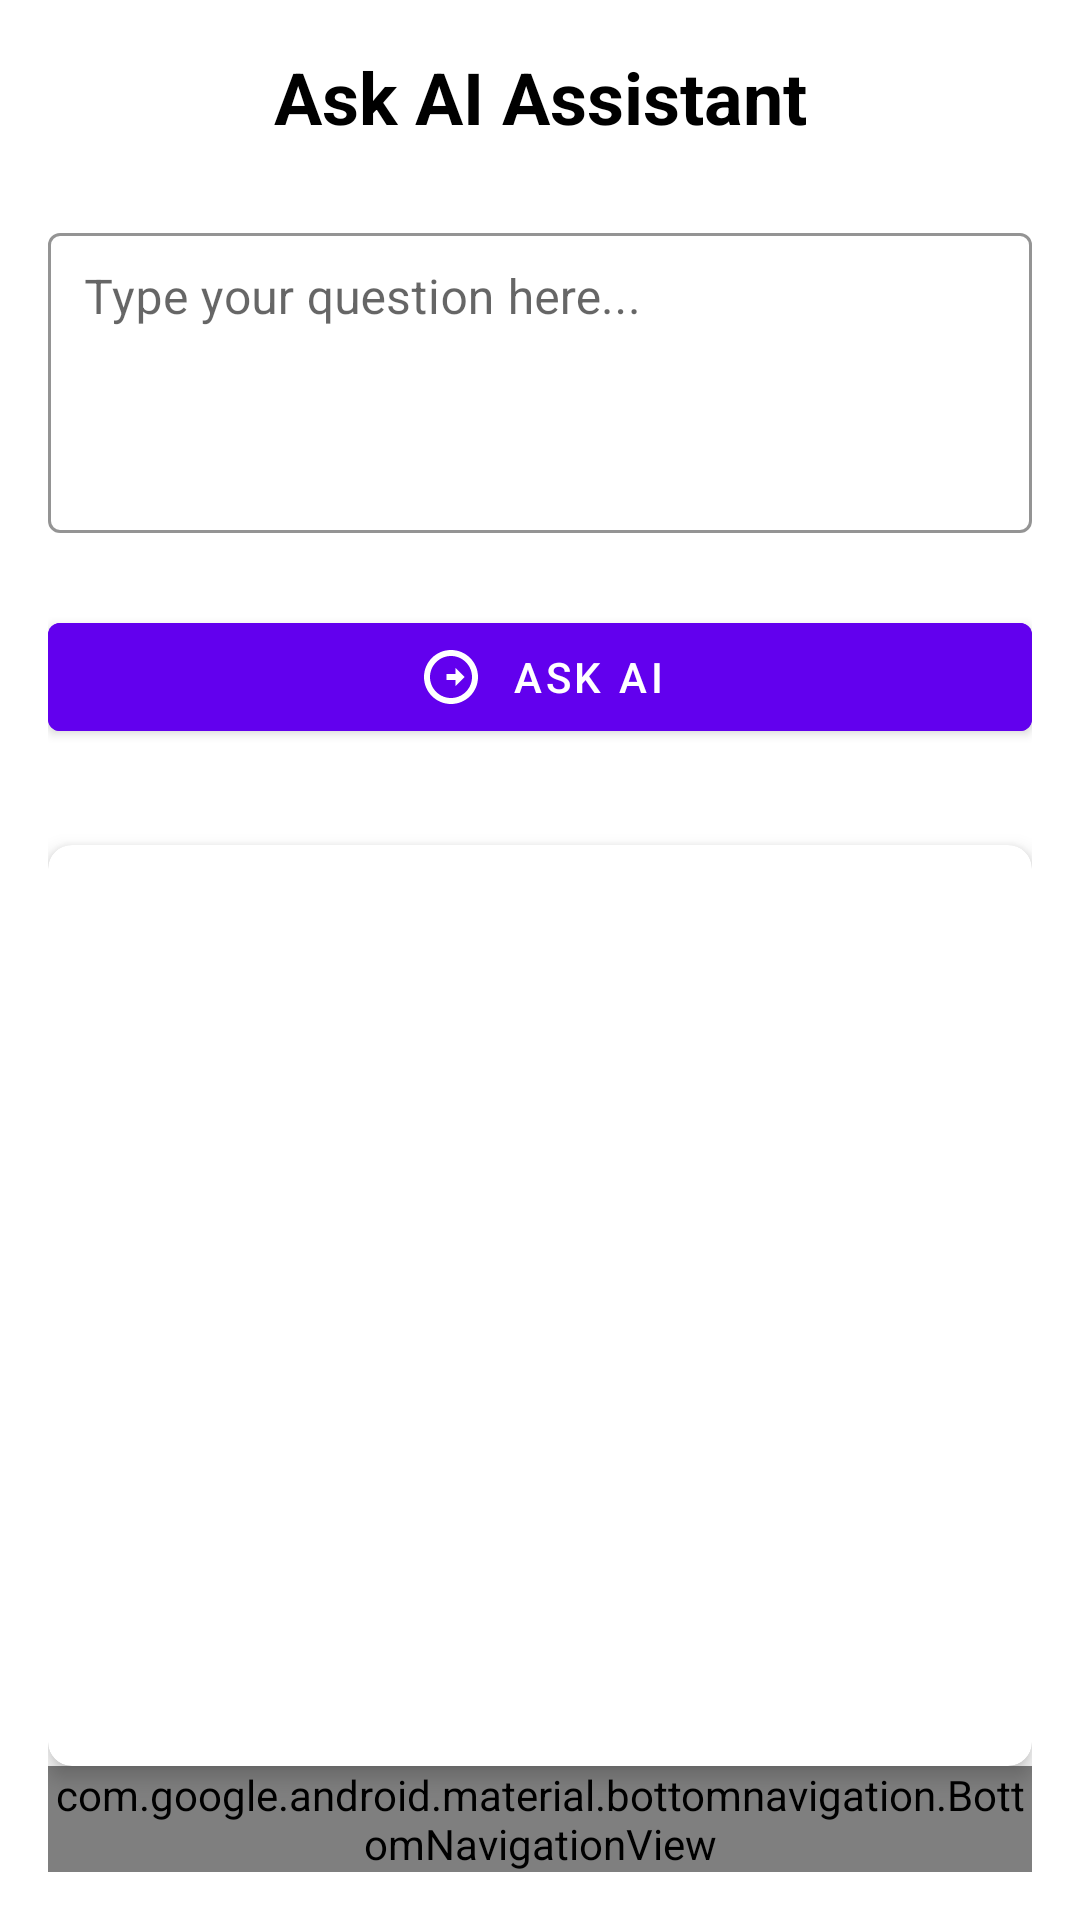

This screen was rendered from an Android layout file. Write that file and the resources it references.
<!-- AndroidManifest.xml: application theme Theme.HospitalManagement -->
<!-- res/layout/activity_admin_ai_support.xml -->
<?xml version="1.0" encoding="utf-8"?>
<LinearLayout xmlns:android="http://schemas.android.com/apk/res/android"
    xmlns:app="http://schemas.android.com/apk/res-auto"
    xmlns:tools="http://schemas.android.com/tools"
    android:layout_width="match_parent"
    android:layout_height="match_parent"
    android:orientation="vertical"
    android:padding="16dp"
    android:background="@android:color/white"
    tools:context=".admin.AdminAISupportActivity">

    <com.google.android.material.textview.MaterialTextView
        android:layout_width="match_parent"
        android:layout_height="wrap_content"
        android:text="Ask AI Assistant"
        android:textSize="24sp"
        android:textStyle="bold"
        android:textColor="@android:color/black"
        android:gravity="center"
        android:layout_marginBottom="24dp"/>

    <com.google.android.material.textfield.TextInputLayout
        android:layout_width="match_parent"
        android:layout_height="wrap_content"
        android:layout_marginBottom="8dp"
        style="@style/Widget.MaterialComponents.TextInputLayout.OutlinedBox"
        app:boxStrokeColor="@color/colorPrimary"
        app:hintTextColor="@color/colorPrimary">

        <com.google.android.material.textfield.TextInputEditText
            android:id="@+id/questionInput"
            android:layout_width="match_parent"
            android:layout_height="wrap_content"
            android:hint="Type your question here..."
            android:inputType="textMultiLine"
            android:minHeight="100dp"
            android:gravity="top|start"
            android:padding="12dp"
            android:textColor="@android:color/black"
            android:textColorHint="@android:color/darker_gray"/>
    </com.google.android.material.textfield.TextInputLayout>

    <com.google.android.material.button.MaterialButton
        android:id="@+id/askButton"
        android:layout_width="match_parent"
        android:layout_height="wrap_content"
        android:text="Ask AI"
        android:layout_marginTop="16dp"
        android:layout_marginBottom="24dp"
        style="@style/Widget.MaterialComponents.Button"
        android:backgroundTint="@color/colorPrimary"
        app:icon="@drawable/ic_ai"
        app:iconGravity="textStart"
        app:iconPadding="8dp"
        app:iconTint="@android:color/white"/>

    <ProgressBar
        android:id="@+id/progressBar"
        android:layout_width="wrap_content"
        android:layout_height="wrap_content"
        android:layout_gravity="center"
        android:indeterminateTint="@color/colorPrimary"
        android:visibility="gone"/>

    <com.google.android.material.card.MaterialCardView
        android:layout_width="match_parent"
        android:layout_height="0dp"
        android:layout_weight="1"
        app:cardElevation="4dp"
        app:cardCornerRadius="8dp"
        android:layout_marginTop="8dp">

        <ScrollView
            android:layout_width="match_parent"
            android:layout_height="match_parent"
            android:fillViewport="true"
            android:padding="12dp">

            <TextView
                android:id="@+id/responseText"
                android:layout_width="match_parent"
                android:layout_height="wrap_content"
                android:textColor="@android:color/black"
                android:textSize="20sp"/>
        </ScrollView>
    </com.google.android.material.card.MaterialCardView>

    <com.google.android.material.bottomnavigation.BottomNavigationView
        android:id="@+id/bottom_navigation"
        android:layout_width="match_parent"
        android:layout_height="wrap_content"
        android:layout_gravity="bottom"
        android:background="@android:color/white"
        app:itemIconTint="@drawable/nav_item_color_state"
        app:itemTextColor="@drawable/nav_item_color_state"
        app:menu="@menu/admin_bottom_nav_menu"
        app:labelVisibilityMode="labeled"/>

</LinearLayout>
<!-- resources referenced by this layout -->
<resources>
  <color name="colorPrimary">#6200EE</color>
  <!-- drawable ic_ai (drawable) -->
  <vector xmlns:android="http://schemas.android.com/apk/res/android"
      android:width="24dp"
      android:height="24dp"
      android:viewportWidth="24"
      android:viewportHeight="24">
      <path
          android:fillColor="#FF000000"
          android:pathData="M12,3c-4.97,0 -9,4.03 -9,9s4.03,9 9,9 9,-4.03 9,-9S16.97,3 12,3zm0,16c-3.86,0 -7,-3.14 -7,-7s3.14,-7 7,-7 7,3.14 7,7 -3.14,7 -7,7zm1.5,-4v-2h-3v-2h3v-2l3,3 -3,3z"/>
  </vector>
  <!-- drawable nav_item_color_state (drawable) -->
  <?xml version="1.0" encoding="utf-8"?>
  <selector xmlns:android="http://schemas.android.com/apk/res/android">
      <item android:color="#808080" />
  </selector>
  
  
  
  
  
  
  
  <style name="Theme.HospitalManagement" parent="Theme.MaterialComponents.DayNight.NoActionBar">
          
          <item name="colorPrimary">@color/purple_500</item>
          <item name="colorPrimaryVariant">@color/purple_700</item>
          <item name="colorOnPrimary">@color/white</item>
          
          <item name="colorSecondary">@color/teal_200</item>
          <item name="colorSecondaryVariant">@color/teal_700</item>
          <item name="colorOnSecondary">@color/black</item>
          
          <item name="android:statusBarColor" tools:targetApi="l">?attr/colorPrimaryVariant</item>
          
      </style>
  <color name="purple_500">#FF6200EE</color>
  <color name="purple_700">#FF3700B3</color>
  <color name="white">#FFFFFF</color>
  <color name="teal_200">#FF03DAC5</color>
  <color name="teal_700">#FF018786</color>
  <color name="black">#000000</color>
</resources>
